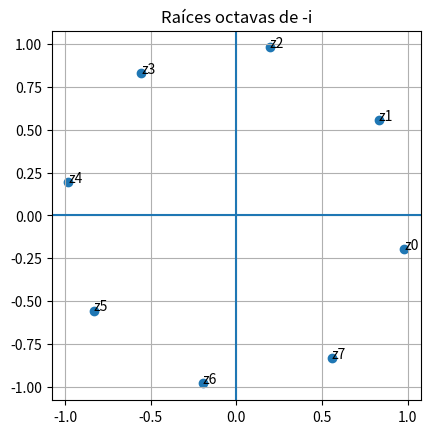

Write Python code to recreate this figure.
import numpy as np
import matplotlib.pyplot as plt

# 1. Calcular raíces octavas de -i
k = np.arange(8)
roots = np.exp(1j * (-np.pi/2 + 2*np.pi*k) / 8)

# 2. Imprimir con 5 decimales
print("Raíces octavas de -i:\n")
for i, r in enumerate(roots):
    print(f"z{i} = {r.real:.5f} + {r.imag:.5f}j")

# 3. Representación en el plano complejo
plt.figure()
plt.scatter(roots.real, roots.imag)

for i, r in enumerate(roots):
    plt.text(r.real, r.imag, f'z{i}')

plt.axhline(0)
plt.axvline(0)
plt.gca().set_aspect('equal', adjustable='box')
plt.title('Raíces octavas de -i')
plt.grid()

plt.show()

# 4. Suma de las raíces
suma = np.sum(roots)
print("\nSuma de las raíces:", suma)
